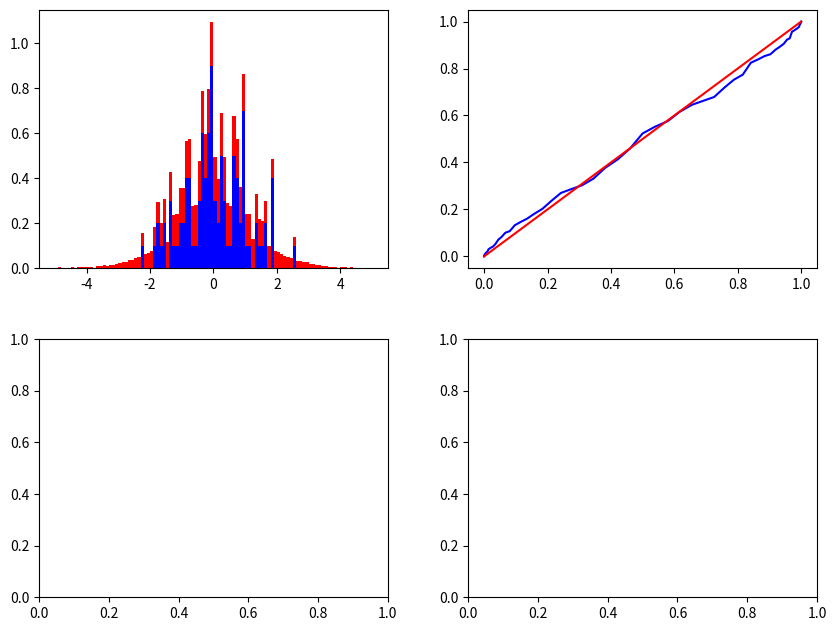

This chart was generated by the following Python code: (Note: this script raises an exception after producing the figure.)
# Check python version
import sys
print("Python is:", sys.version)

# Import matplotlib and numpy
import matplotlib
import matplotlib.pyplot as plt
print("Matplotlib is:", matplotlib.__version__)

import numpy as np
print("numpy is:", np.__version__)

# import random
from scipy.stats import norm
from scipy.stats import t
# from scipy.stats import triang

# number and length of time series
N=1000
T=100

# histogram parameters
x_min=-5
x_max=5
n_bins=100
bin_width=(x_max-x_min)/n_bins

# define figure and axes
fig, axes = plt.subplots(2, 2, figsize=(9, 7))
fig.tight_layout(pad=3)


# loop through normal and t distributions
for i in range(0, 2): # incremented for loop
    if i==0:
        # normal distribution
        l = (x_max+x_min)/2 # location
        s = (x_max-x_min)/10 # scale
        dist = norm(loc=l, scale=s)
    
    else:
        # t distribution
        df = 1.5 # shape
        l = (x_max+x_min)/2 # location
        s = (x_max-x_min)/20 # scale
        dist = t(df, loc=l, scale=s)
        
        # triangular distribution
        # c = 0.5 # shape (centre)
        # l = x_min # location
        # s = x_max-x_min # scale
        # dist = triang(c, loc=l, scale=s)
        
    # generate random variables
    X=dist.rvs(size=[N,T])
    
    # count
    n=np.empty((N,n_bins))
    for series in range(0,N):
        n[series][:]=np.histogram(X[series][:],bins=n_bins,range=(x_min,x_max))[0]
        x_bins=np.histogram(X[series][:],bins=n_bins,range=(x_min,x_max))[1] # bin edges
    x_l=x_bins[:-1] # left edges
    x_r=x_bins[1:] # right edges
    x_bin_c=(x_l+x_r)/2 # bin centres
    
    # find DM's count, mean count, and uncertainty
    dm_count=n[0] # DM's count
    mean_count=np.mean(n,0)# sample mean count across DMs
    uncertainty=np.std(n,0) # uncertainty in count
    count=dm_count # decide which count to use
    
    # construct decision weights and normalize
    phat=count/(T*bin_width) # estimated density
    wraw=phat+uncertainty/(T*bin_width) # unnormalised decision weight
    wmass=np.sum(wraw)*bin_width # unnormalised mass
    w=wraw/wmass # normalised decision weight density
    
    # find decision weight CDF
    Fw=np.cumsum(w)*bin_width
    
    # find reference CDF
    Fp=dist.cdf(x_bins) # all bin edges
    Fp=(Fp-Fp[0])/(Fp[-1]-Fp[0]) # normalise Fp over truncated range
    Fw=np.concatenate(([0],Fw)) # add left bin edge to Fw
    
    # plot
    #fig=plt.figure()
    #fig, axes = plt.subplots(nrows=1, ncols=2, figsize=(9, 3.5))
    #fig, axes = plt.subplots(nrows=1, ncols=2, figsize=(15, 5))
    #ax=fig.add_axes([0,0,1,1])
    axes[i, 0].hist(x_bins[:-1], x_bins, weights=wraw, color='r', label='')
    axes[i, 0].hist(x_bins[:-1], x_bins, weights=phat, color='b', label='')
    # axes[i, 0].legend(loc=2)
    # axes[1].hist(x_bins[:-1], x_bins, weights=uncertainty/count,color='r',label='relative uncertainty')
    # axes[1].legend(loc=2)
    axes[i, 1].plot(Fp,Fw,'b',label='')
    axes[i, 1].plot(Fp,Fp,'r',label='')
    plt.savefig("./../dm_count_sim.pdf", bbox_inches='tight')
